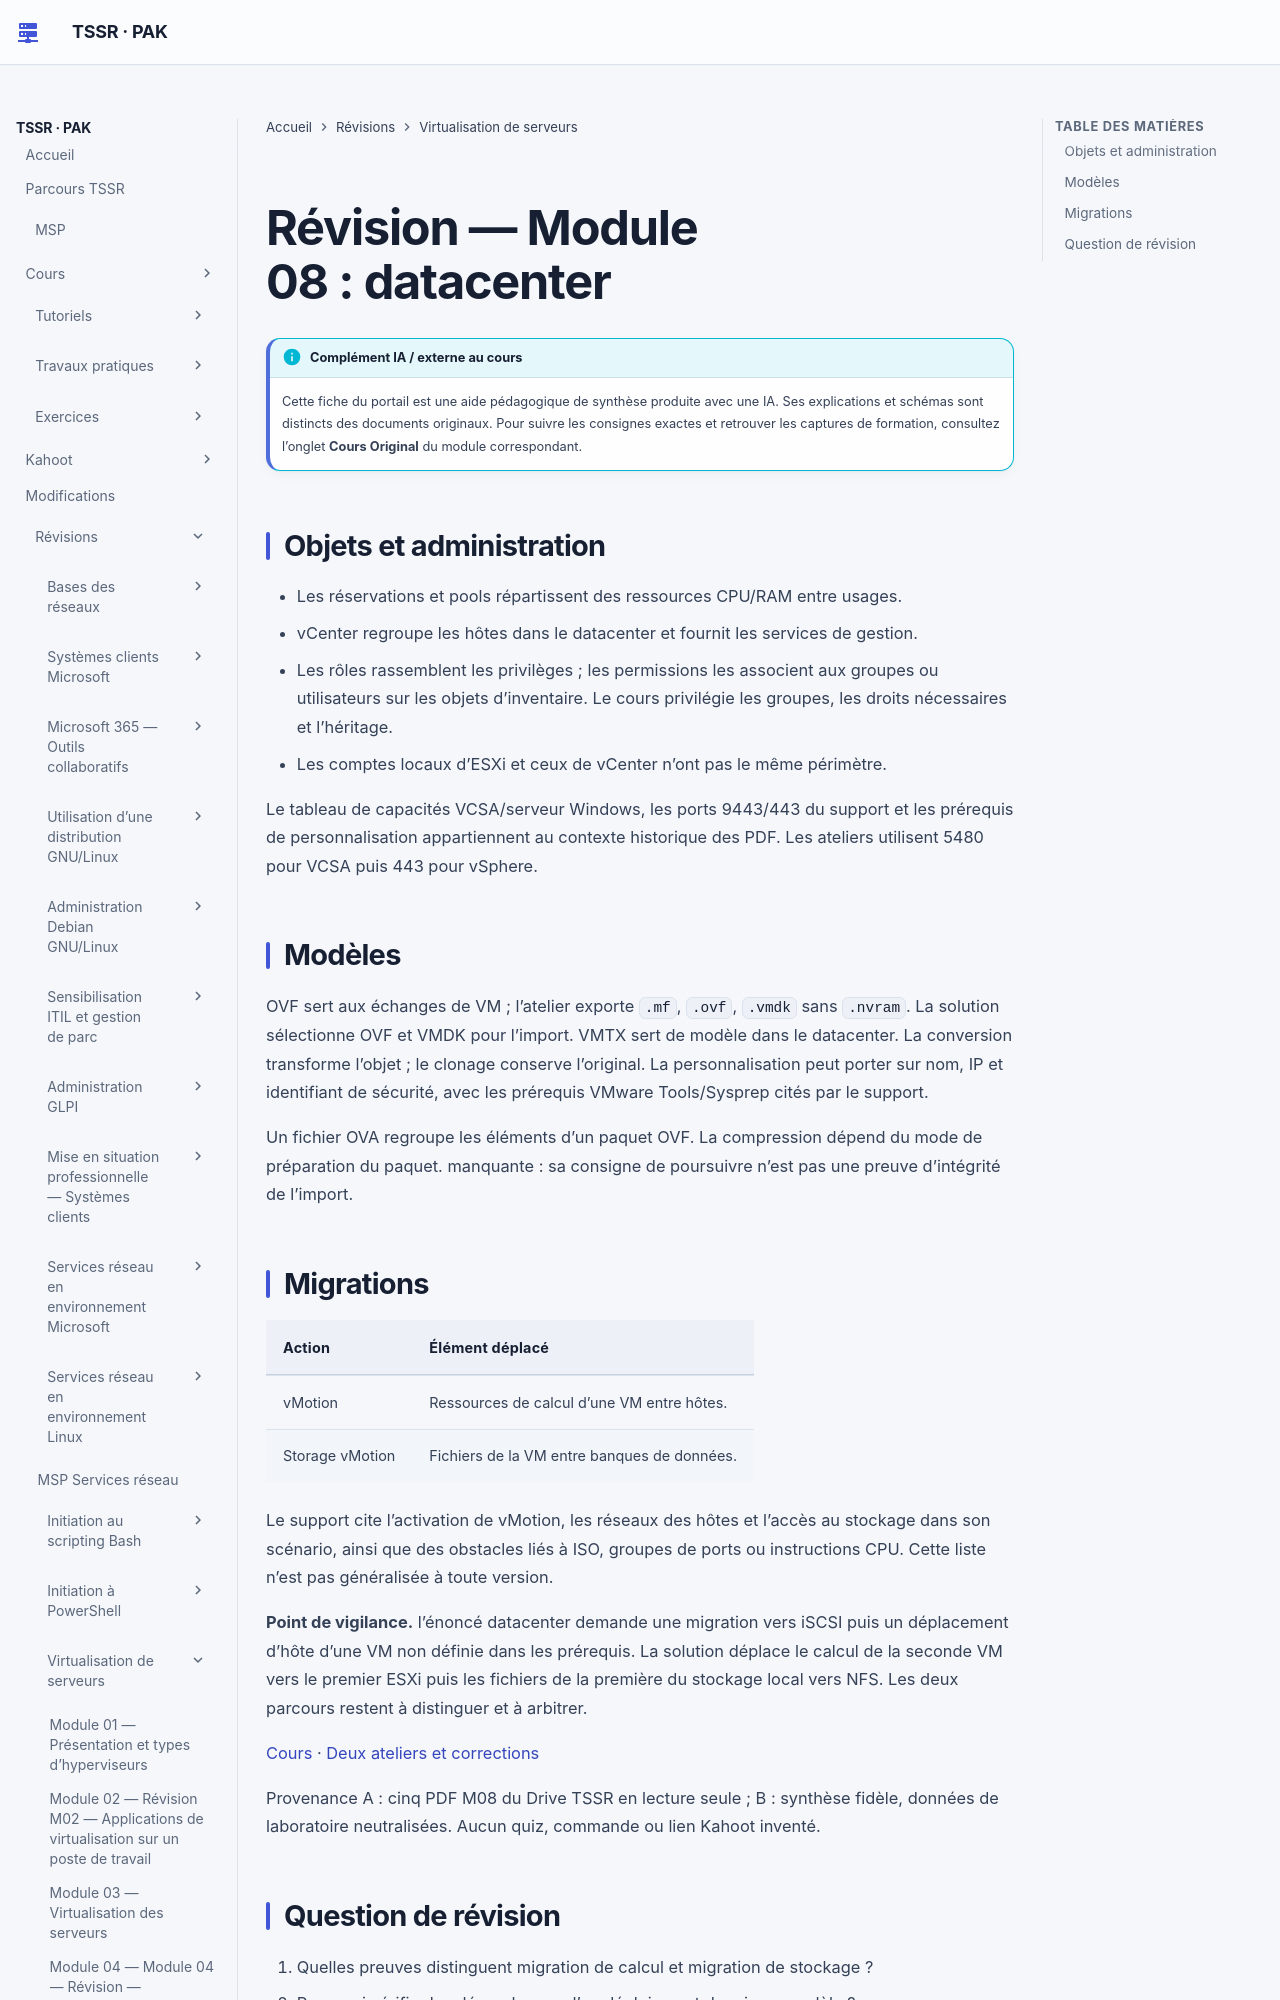

repository: sk34pk25/tssr-cours · page: revision/13-virtualisation-serveurs/module-08/index.html · generator: mkdocs

# Révision — Module 08 : datacenter

## Objets et administration

- Les réservations et pools répartissent des ressources CPU/RAM entre usages.
- vCenter regroupe les hôtes dans le datacenter et fournit les services de gestion.
- Les rôles rassemblent les privilèges ; les permissions les associent aux groupes
  ou utilisateurs sur les objets d’inventaire. Le cours privilégie les groupes,
  les droits nécessaires et l’héritage.
- Les comptes locaux d’ESXi et ceux de vCenter n’ont pas le même périmètre.

Le tableau de capacités VCSA/serveur Windows, les ports 9443/443 du support et les
prérequis de personnalisation appartiennent au contexte historique des PDF.
Les ateliers utilisent 5480 pour VCSA puis 443 pour vSphere.

## Modèles

OVF sert aux échanges de VM ; l’atelier exporte `.mf`, `.ovf`, `.vmdk` sans `.nvram`.
La solution sélectionne OVF et VMDK pour l’import. VMTX sert de modèle dans le
datacenter. La conversion transforme l’objet ; le clonage conserve l’original.
La personnalisation peut porter sur nom, IP et identifiant de sécurité, avec les
prérequis VMware Tools/Sysprep cités par le support.

Un fichier OVA regroupe les éléments d’un paquet OVF. La compression dépend du mode de préparation du paquet.
manquante : sa consigne de poursuivre n’est pas une preuve d’intégrité de l’import.
